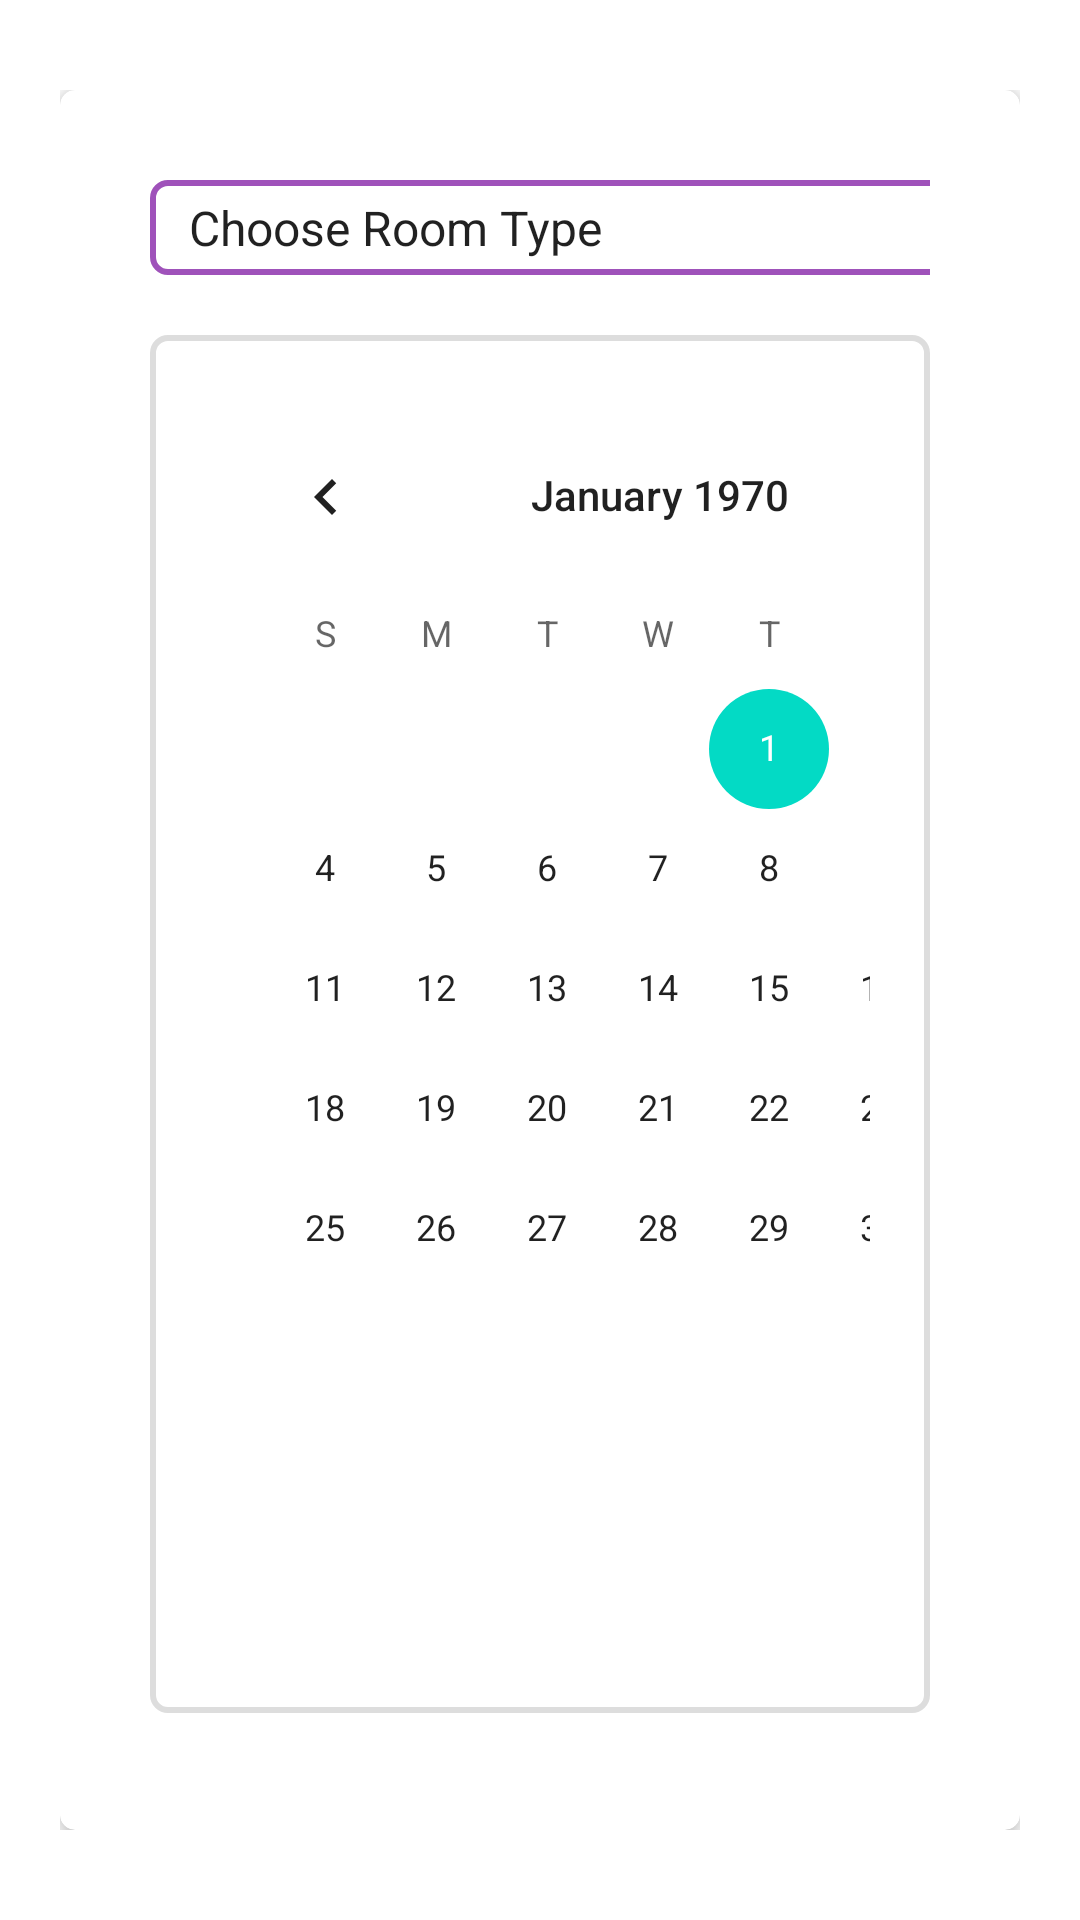

Reconstruct the res/layout file that produces this screen, plus the resources it refers to.
<!-- AndroidManifest.xml: application theme AppTheme -->
<!-- res/layout/fragment_availability.xml -->
<?xml version="1.0" encoding="utf-8"?>
<RelativeLayout xmlns:android="http://schemas.android.com/apk/res/android"
    xmlns:app="http://schemas.android.com/apk/res-auto"
    xmlns:tools="http://schemas.android.com/tools"
    android:layout_width="match_parent"
    android:layout_height="match_parent"
    android:paddingBottom="@dimen/layout_vertical_padding"
    android:paddingLeft="@dimen/layout_horizontal_padding"
    android:paddingRight="@dimen/layout_horizontal_padding"
    android:paddingTop="@dimen/layout_vertical_padding"
    tools:context=".main_fragment.AvailabilityFragment">


    <androidx.cardview.widget.CardView
        android:layout_width="match_parent"
        android:layout_height="wrap_content"
        app:cardBackgroundColor="@color/colorWhite"
        app:cardCornerRadius="@dimen/card_corner_radius"
        app:cardElevation="@dimen/card_elevation">

        <LinearLayout
            android:layout_width="match_parent"
            android:layout_height="wrap_content"
            android:orientation="vertical"
            android:padding="@dimen/innerlayout_horizontal_padding">

            <TableLayout
                android:layout_width="match_parent"
                android:layout_height="wrap_content">

                <TableRow android:layout_margin="@dimen/inner_item_marging">

                    <Spinner
                        android:id="@+id/spinnerA_roomtype"
                        android:layout_marginRight="@dimen/inner_item_marging"
                        android:background="@drawable/spinner_design"
                        android:dropDownSelector="@color/colorPrimary"
                        android:entries="@array/choose_room_types" />

                    <Spinner
                        android:id="@+id/spinnerA_calendar"
                        android:layout_weight="1"
                        android:background="@drawable/spinner_design"
                        android:dropDownSelector="@color/colorPrimary"
                        android:entries="@array/choose_calendar" />
                </TableRow>


                <TableRow
                    android:layout_margin="@dimen/inner_item_marging"
                    android:background="@drawable/layout_fragment_availability">

                    <CalendarView
                        android:id="@+id/calendar_view"
                        android:layout_width="300dp"
                        android:layout_marginRight="30dp"


                        />

                    <LinearLayout
                        android:layout_weight="1"
                        android:orientation="vertical">

                        <TextView
                            android:id="@+id/txt_selected_date"
                            android:layout_width="match_parent"
                            android:layout_height="wrap_content"
                            android:text="17/6/2019"
                            android:textAlignment="center"
                            android:textColor="@color/colorMenu"
                            android:gravity="center_horizontal" />

                        <View
                            android:layout_width="match_parent"
                            android:layout_height="@dimen/view_height"
                            android:layout_marginBottom="@dimen/view_vertical_margin"
                            android:layout_marginTop="@dimen/view_vertical_margin"
                            android:background="#ddd" />

                        <TextView
                            android:layout_width="match_parent"
                            android:layout_height="wrap_content"
                            android:text="Available Rooms"
                            android:textAlignment="center"
                            android:gravity="center_horizontal" />

                        <ScrollView
                            android:layout_width="match_parent"
                            android:layout_height="fill_parent">

                            <LinearLayout
                                android:layout_width="match_parent"
                                android:layout_height="match_parent"
                                android:background="@color/colorBlack">

                            </LinearLayout>

                        </ScrollView>

                    </LinearLayout>
                </TableRow>
            </TableLayout>

            <LinearLayout
                android:layout_width="wrap_content"
                android:layout_height="wrap_content"
                android:layout_margin="@dimen/inner_item_marging">

                <TextView
                    android:layout_width="wrap_content"
                    android:layout_height="wrap_content"
                    android:layout_marginRight="@dimen/inner_item_marging"
                    android:drawableLeft="@drawable/ic_available"
                    android:drawablePadding="@dimen/drawable_padding_size"
                    android:gravity="center_vertical"
                    android:text="Room can be available"
                    android:textColor="@color/activeColor" />

                <TextView
                    android:layout_width="wrap_content"
                    android:layout_height="wrap_content"
                    android:drawableLeft="@drawable/ic_unavailable"
                    android:drawablePadding="@dimen/drawable_padding_size"
                    android:gravity="center_vertical"
                    android:text="Room can not be available"
                    android:textColor="@color/inactiveColor" />

            </LinearLayout>

            <View
                android:layout_width="match_parent"
                android:layout_height="@dimen/view_height"
                android:layout_marginBottom="@dimen/view_vertical_margin"
                android:layout_marginTop="@dimen/view_vertical_margin"
                android:background="#ddd" />

            <TextView
                android:layout_width="wrap_content"
                android:layout_height="wrap_content"
                android:layout_margin="@dimen/inner_item_marging"
                android:padding="@dimen/inner_item_padding"
                android:text="Set Calendar Date"
                android:textColor="@color/colorPrimary"
                android:textSize="@dimen/header_text_size"
                android:textStyle="bold" />

            <GridLayout
                android:layout_width="match_parent"
                android:layout_height="wrap_content"
                android:columnCount="5"
                android:rowCount="2">

                <TextView
                    android:layout_column="0"
                    android:layout_margin="@dimen/inner_item_marging"
                    android:layout_row="0"
                    android:padding="@dimen/inner_item_padding"
                    android:text="Start Date" />

                <Button
                    android:id="@+id/btn_start_date"
                    android:layout_width="@dimen/btn_date_width"
                    android:layout_column="1"
                    android:layout_margin="@dimen/inner_item_marging"
                    android:layout_row="0"
                    android:background="@drawable/btn_date"
                    android:hint="mm - dd - yy"
                    android:padding="@dimen/inner_item_padding"
                    android:textColorHint="@color/colorMenu" />

                <Space
                    android:layout_column="2"
                    android:layout_margin="@dimen/inner_item_marging"
                    android:layout_row="0"
                    android:padding="@dimen/inner_item_padding" />

                <TextView
                    android:layout_column="3"
                    android:layout_margin="@dimen/inner_item_marging"
                    android:layout_row="0"
                    android:padding="@dimen/inner_item_padding"
                    android:text="End Date" />

                <Button
                    android:id="@+id/btn_end_date"
                    android:layout_width="@dimen/btn_date_width"
                    android:layout_column="4"
                    android:layout_margin="@dimen/inner_item_marging"
                    android:layout_row="0"
                    android:background="@drawable/btn_date"
                    android:hint="mm - dd - yy"
                    android:padding="@dimen/inner_item_padding"
                    android:textColorHint="@color/colorMenu" />


                <TextView
                    android:layout_column="0"
                    android:layout_margin="@dimen/inner_item_marging"
                    android:layout_row="1"
                    android:padding="@dimen/inner_item_padding"
                    android:text="Availability" />

                <EditText
                    android:id="@+id/dataA_count"
                    android:layout_width="@dimen/btn_date_width"
                    android:layout_column="1"
                    android:layout_margin="@dimen/inner_item_marging"
                    android:layout_row="1"
                    android:enabled="false"
                    android:padding="@dimen/inner_item_padding" />

                <Space
                    android:layout_column="2"
                    android:layout_margin="@dimen/inner_item_marging"
                    android:layout_row="1"
                    android:padding="@dimen/inner_item_padding" />

                <TextView
                    android:layout_column="3"
                    android:layout_margin="@dimen/inner_item_marging"
                    android:layout_row="1"
                    android:padding="@dimen/inner_item_padding"
                    android:text="Price" />

                <EditText
                    android:id="@+id/dataA_price"
                    android:layout_width="@dimen/btn_date_width"
                    android:layout_column="4"
                    android:layout_margin="@dimen/inner_item_marging"
                    android:layout_row="1"
                    android:inputType="number"
                    android:padding="@dimen/inner_item_padding" />
            </GridLayout>

            <Button
                android:layout_width="@dimen/btn_save_width"
                android:layout_height="@dimen/btn_save_height"
                android:layout_margin="@dimen/inner_item_marging"
                android:background="@drawable/btn_save"
                android:text="Save"
                android:textColor="@color/colorWhite" />
        </LinearLayout>
    </androidx.cardview.widget.CardView>
</RelativeLayout>
<!-- resources referenced by this layout -->
<resources>
  <string-array name="choose_calendar">
          <item>Choose Calendar</item>
          <item>New Year</item>
          <item>Thin Gyan</item>
          <item>Thadin Gyut</item>
      </string-array>
  <string-array name="choose_room_types">
          <item>Choose Room Type</item>
          <item>Dulex</item>
          <item>Double</item>
          <item>Quard</item>
          <item>Villa</item>
      </string-array>
  
  
      //add_fragment walkin_reservations
  <color name="activeColor">#0cd216</color>
  <color name="colorBlack">#000</color>
  <color name="colorMenu">#36383d</color>
  <color name="colorPrimary">#9f52ba</color>
  <color name="colorWhite">#FFFFFF</color>
  <color name="inactiveColor">#df1709</color>
  <dimen name="btn_date_width">200dp</dimen>
  <dimen name="btn_save_height">40dp</dimen>
  <dimen name="btn_save_width">80dp</dimen>
  <dimen name="card_corner_radius">5dp</dimen>
  <dimen name="card_elevation">5dp</dimen>
  <dimen name="drawable_padding_size">10dp</dimen>
  <dimen name="header_text_size">18sp</dimen>
  <dimen name="inner_item_marging">10dp</dimen>
  <dimen name="inner_item_padding">5dp</dimen>
  <dimen name="innerlayout_horizontal_padding">20dp</dimen>
  <dimen name="layout_horizontal_padding">20dp</dimen>
      //not to override the FAB
  <dimen name="layout_vertical_padding">30dp</dimen>
  <dimen name="view_height">2dp</dimen>
  <dimen name="view_vertical_margin">10dp</dimen>
  
  
      //Room Types Width
  <!-- drawable btn_date (drawable) -->
  <?xml version="1.0" encoding="utf-8"?>
  <shape android:shape="rectangle" xmlns:android="http://schemas.android.com/apk/res/android">
  
      <gradient
          android:angle="90"
          android:centerColor="#FFF"
          android:endColor="#FFF"
          android:startColor="#FFF"
          android:type="linear" />
  
      <corners android:radius="5dp"/>
  </shape>
  <!-- drawable btn_save (drawable) -->
  <?xml version="1.0" encoding="utf-8"?>
  <shape android:shape="rectangle" xmlns:android="http://schemas.android.com/apk/res/android">
  
      <gradient
          android:angle="45"
          android:centerColor="#9f52ba"
          android:endColor="#7b3094"
          android:startColor="#cf77ed"
          android:type="linear" />
      <corners android:radius="5dp"/>
      <padding android:right="15dp" android:left="15dp" android:bottom="5dp" android:top="5dp"/>
  </shape>
  <!-- drawable ic_available (drawable) -->
  <vector xmlns:android="http://schemas.android.com/apk/res/android"
          android:width="24dp"
          android:height="24dp"
          android:viewportWidth="24.0"
          android:viewportHeight="24.0">
      <path
          android:fillColor="#0cd216"
          android:pathData="M12,7c-2.76,0 -5,2.24 -5,5s2.24,5 5,5 5,-2.24 5,-5 -2.24,-5 -5,-5zM12,2C6.48,2 2,6.48 2,12s4.48,10 10,10 10,-4.48 10,-10S17.52,2 12,2zM12,20c-4.42,0 -8,-3.58 -8,-8s3.58,-8 8,-8 8,3.58 8,8 -3.58,8 -8,8z"/>
  </vector>
  <!-- drawable layout_fragment_availability (drawable) -->
  <?xml version="1.0" encoding="utf-8"?>
  <shape android:shape="rectangle" xmlns:android="http://schemas.android.com/apk/res/android">
  
     <stroke android:width="2dp" android:color="#ddd"/>
      <corners android:radius="5dp"/>
      <padding android:right="20dp" android:left="20dp" android:bottom="20dp" android:top="20dp"/>
  </shape>
  <!-- drawable spinner_design (drawable) -->
  <?xml version="1.0" encoding="utf-8"?>
  <shape xmlns:android="http://schemas.android.com/apk/res/android"
      android:shape="rectangle">
  
     <stroke android:color="#9f52ba" android:width="2dp"/>
      <corners android:radius="5dp" />
  <solid android:color="#fff"/>
  
      <padding android:right="5dp" android:left="5dp" android:bottom="5dp" android:top="5dp"/>
  </shape>
</resources>
